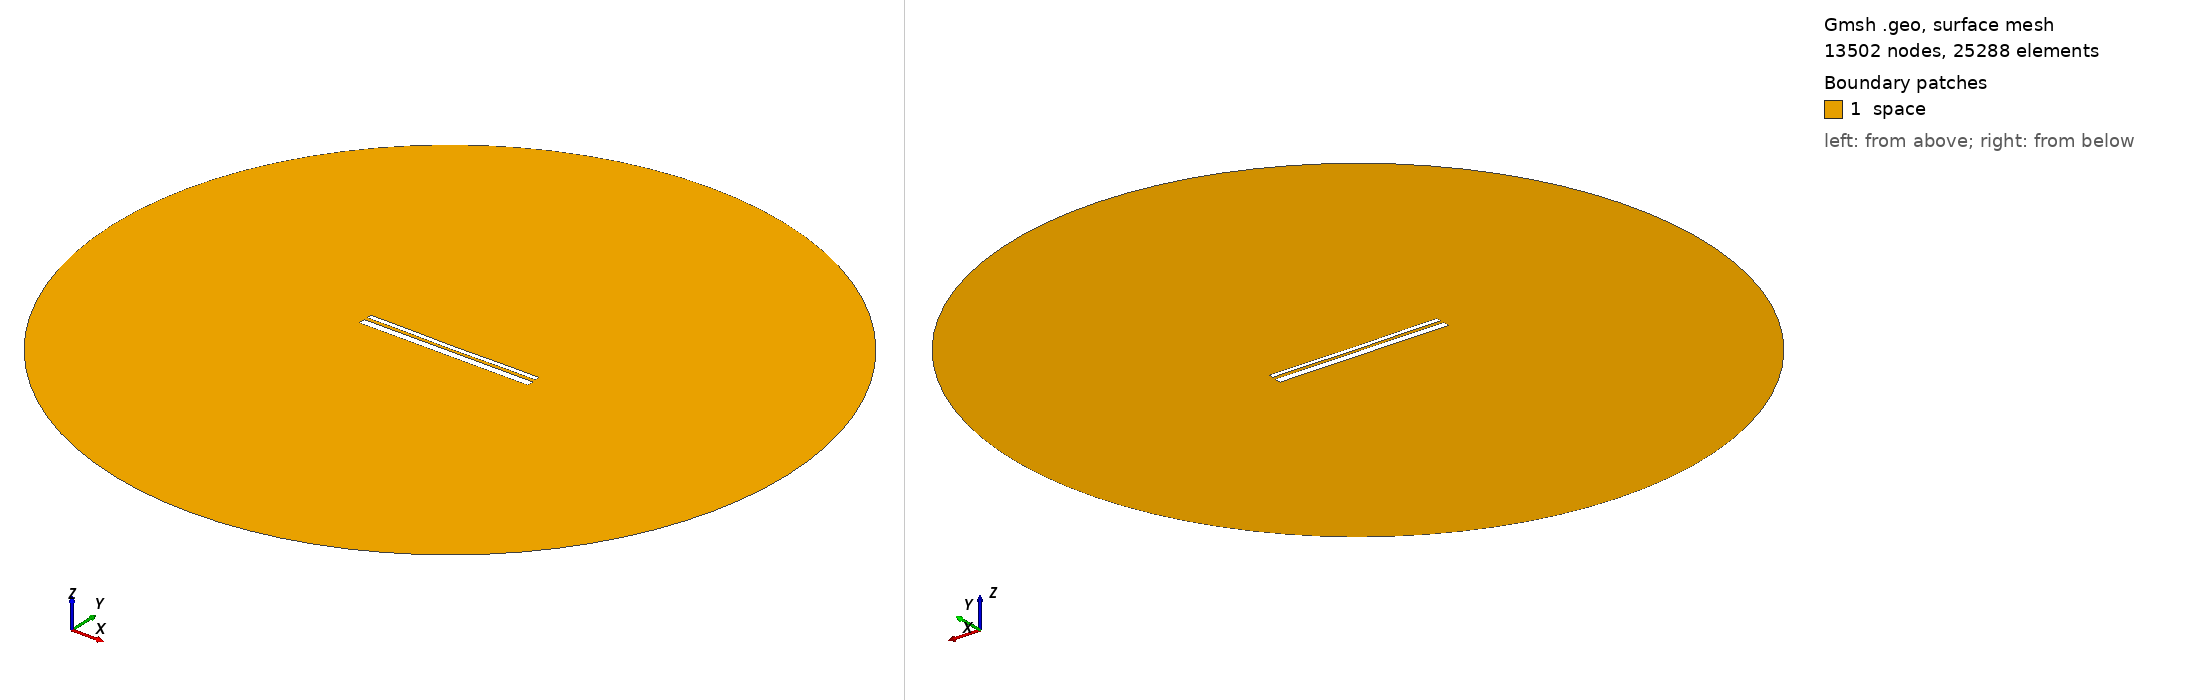

Gmsh geometry script, surface-meshed: 13502 nodes, 25288 surface elements. Boundary patches (legend numbers): 1 space. Left view from above one corner, right view from below the opposite corner. Legend entries are the model's physical surfaces. The drawing asked Gmsh for element sizes between 1% and 20% of the model's largest extent; the script's own settings can give other sizes.

=== 12639.geo (drawn) ===
//---------------------------------------
// Geometry kernel
//---------------------------------------

SetFactory("OpenCASCADE");



//---------------------------------------
// Parameters of the geometry
//---------------------------------------

// Overetch of the upper plate
overetch = 0.5;

// Distance between the plates
distance = 1.5;

// Discretization over the x axis (for the deformation)
nx = 50; 

// Length of the plate
L = 100 - overetch; 

// Number of modes
n = 4; 

// 1st mode coefficient
coeff(1) = -0.075;
beta(1) = 0.596864 * 3.1415926535 / L;

// 2nd mode coefficient
coeff(2) = -0.15;
beta(2) = 1.49418 * 3.1415926535 / L;

// 3rd mode coefficient
coeff(3) = 0.0;
beta(3) = 2.50025 * 3.1415926535 / L;

// 4th mode coefficient
coeff(4) = 0.07499999999999998;
beta(4) = 3.49999 * 3.1415926535 / L;



//---------------------------------------
// Upper plate (deformed rectangle)
//---------------------------------------

// Coordiantes of the upper plate
xmin = -50;
xmax = 50 - overetch;

// Height of the upper plate
yheight = 4 - 2 * overetch;

// Indexes of the points
UpperID[] = {};
LowerID[] = {};
LeftID[] = {};
RightID[] = {};

// Point index
p = 1;

// Horizontal edges
For i In {1:nx}
    x = xmin + (i-1)*(xmax - xmin)/(nx-1);

    y_bottom = distance / 2 + overetch;
    For j In {1:n}
        C = (Cosh(beta(j)*L) + Cos(beta(j)*L)) / (Sinh(beta(j)*L) + Sin(beta(j)*L));
        y_bottom  = y_bottom + coeff(j) * (Cosh(beta(j)*(x+50)) - Cos(beta(j)*(x+50)) - C * (Sinh(beta(j)*(x+50)) - Sin(beta(j)*(x+50))));
    EndFor

    y_top = y_bottom + yheight;

    Point(p) = {x, y_top, 0, 1.0};
    UpperID[i] = p;
    p = p + 1;

    Point(p) = {x, y_bottom, 0, 1.0};
    LowerID[i] = p;
    p = p + 1;
EndFor

// Create point lists
UpperPts[] = {}; LowerPts[] = {};
For i In {1:nx}
  UpperPts[] += {UpperID[i]};
  LowerPts[] += {LowerID[i]};
EndFor

// Build splines
Spline(1) = {UpperPts[]};
Spline(2) = {LowerPts[]};
Line(3) = {LowerPts[nx-1], UpperPts[nx-1]};
Line(4) = {LowerPts[0], UpperPts[0]};

// Build the plane surface
Curve Loop(1) = {2, 3, -1, -4};
Plane Surface(1) = {1};



//---------------------------------------
// Lower plate (rectangle)
//---------------------------------------

// Vertices
Point(1001) = {-50, -1, 0, 1.0};
Point(1002) = { 50, -1, 0, 1.0};
Point(1003) = { 50,  -5, 0, 1.0};
Point(1004) = {-50,  -5, 0, 1.0};

// Edges
Line(5) = {1001, 1002};
Line(6) = {1002, 1003};
Line(7) = {1003, 1004};
Line(8) = {1004, 1001};

// Plane surface
Line Loop(2) = {5, 6, 7, 8};
Plane Surface(2) = {2}; 



//---------------------------------------
// Outer (fictious) boundary
//---------------------------------------

// Points
Point(1005) = {0, 0, 0};       // Center
Point(1006) = {200, 0, 0};     // Start point
Point(1007) = {0, 200, 0};     // 90 degrees
Point(1008) = {-200, 0, 0};    // 180 degrees
Point(1009) = {0, -200, 0};    // 270 degrees

// Circle arcs (each needs start, center, end)
Circle(9) = {1006, 1005, 1007};
Circle(10) = {1007, 1005, 1008};
Circle(11) = {1008, 1005, 1009};
Circle(12) = {1009, 1005, 1006};

// Plane surface for the entire domain
Curve Loop(3) = {9, 10, 11, 12};
Surface(3) = {3};

// Subtract the plates from the whole domain to obtain the actual domain where we want to solve the equations
BooleanDifference{ Surface{3}; Delete; }{ Surface{1}; Surface{2}; Delete; }




//---------------------------------------
// Transfinite Lines/Curves
//---------------------------------------

// Set the number of points on the boundaries
r = 7;

// Plates
Transfinite Curve {1, 2} = 50*r Using Progression 1;
Transfinite Curve {3, 4} = 2*r Using Progression 1;
Transfinite Line {5, 7} = 50*r Using Progression 1;
Transfinite Line {6, 8} = 2*r Using Progression 1;

// Outer boundary
Transfinite Line {9, 10, 11, 12} = 20 Using Progression 1;



//---------------------------------------
// Physical groups
//---------------------------------------                

// Physical curves (boundaries)
Physical Line("force_segment", 10) = {2};
Physical Line("upper_plate", 11) = {1, 3, 4};
Physical Line("lower_plate", 12) = {5, 6, 7, 8};
Physical Line("boundary", 20) = {9, 10, 11, 12};

// Physical Surfaces
Physical Surface("space", 30) = {3};



//---------------------------------------
// 6. Generate the Mesh
//---------------------------------------

// 2D mesh generation
Mesh 2;
